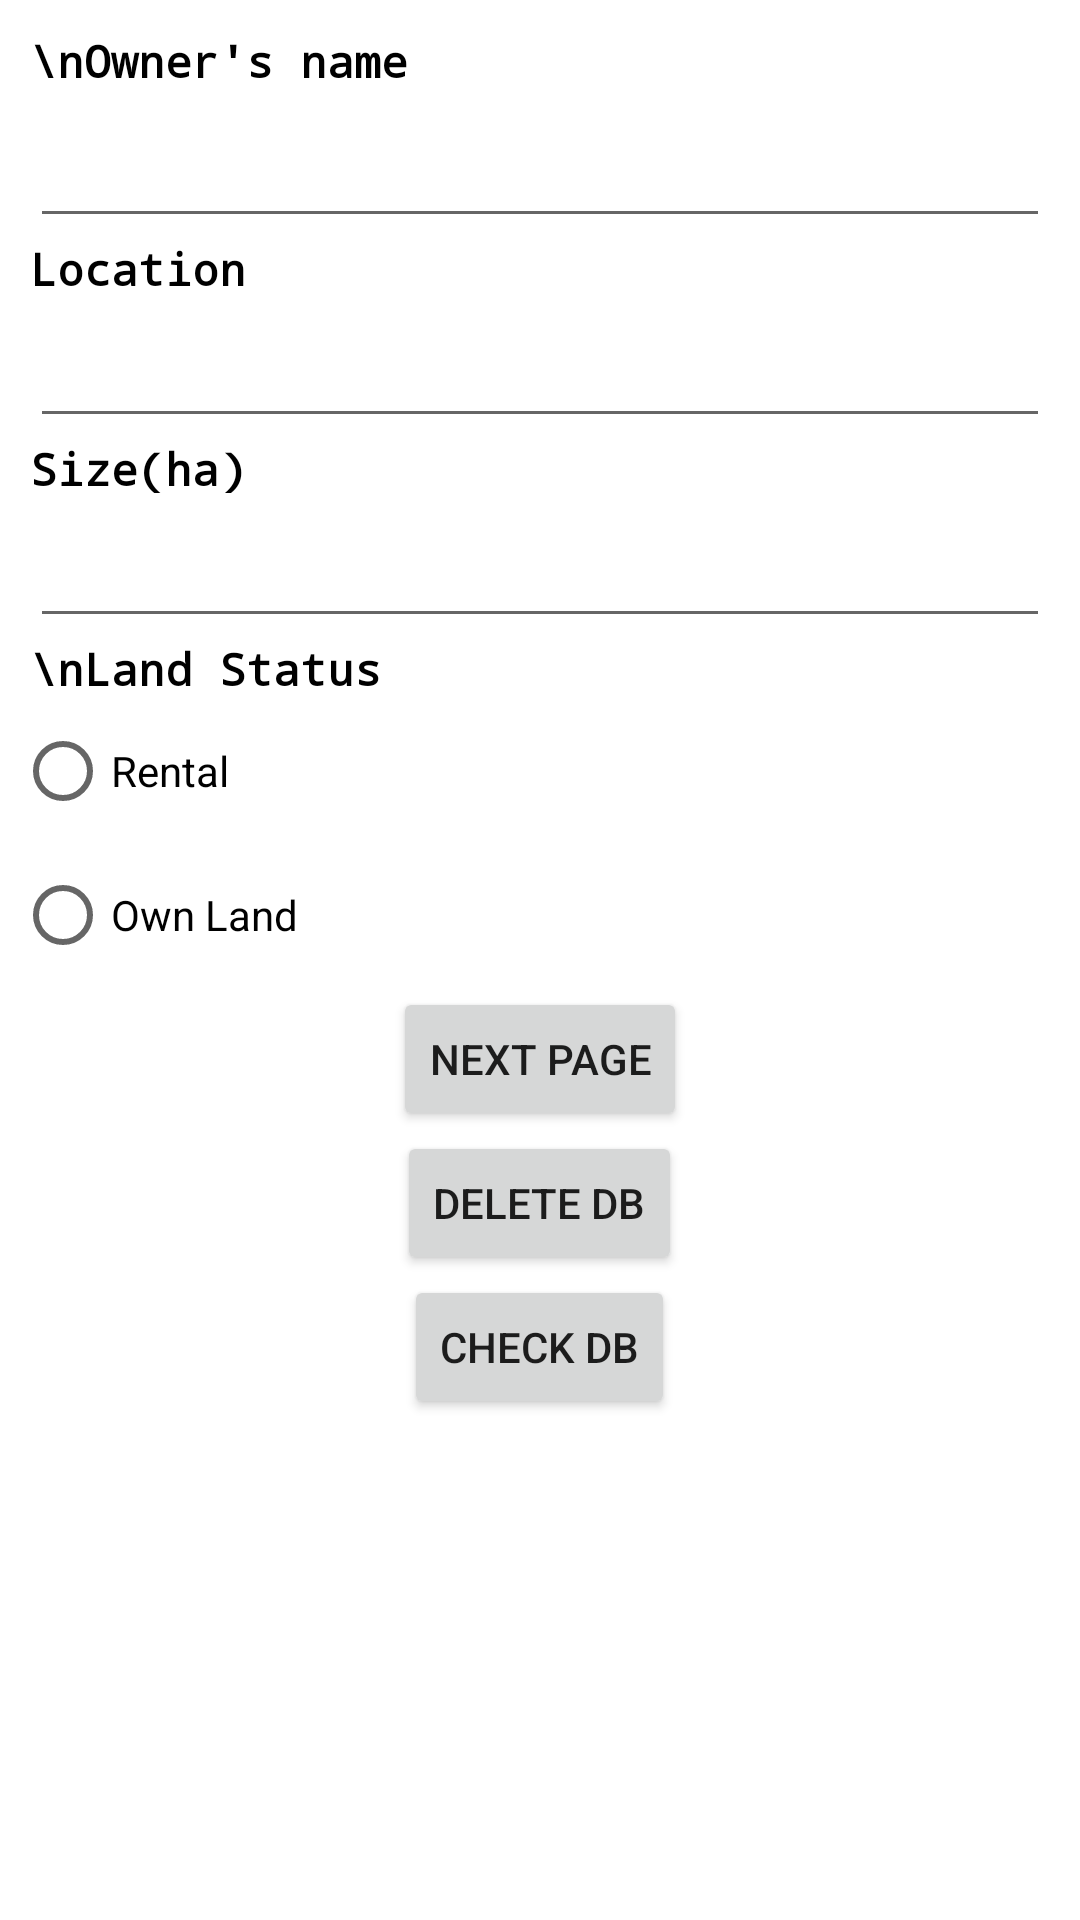

Layout XML and referenced resources for this Android screen:
<!-- AndroidManifest.xml: application theme Theme.SmartManagingApps -->
<!-- res/layout/activity_basic_info.xml -->
<?xml version="1.0" encoding="utf-8"?>
<LinearLayout xmlns:android="http://schemas.android.com/apk/res/android"
    xmlns:app="http://schemas.android.com/apk/res-auto"
    xmlns:tools="http://schemas.android.com/tools"
    android:layout_width="match_parent"
    android:layout_height="match_parent"
    android:orientation="vertical"
    tools:context=".basic_info_activity">

    <TextView
        android:id="@+id/textName"
        android:layout_width="wrap_content"
        android:layout_height="wrap_content"
        android:layout_marginStart="10dp"
        android:layout_marginTop="10dp"
        android:text="\nOwner's name"
        android:textColor="#000000"
        android:textSize="15dp"
        android:textStyle="bold"
        android:typeface="monospace" />

    <EditText
        android:id="@+id/editName"
        android:layout_width="match_parent"
        android:layout_height="wrap_content"
        android:layout_marginStart="10dp"
        android:layout_marginTop="5dp"
        android:layout_marginEnd="10dp"
        android:textSize="20dp"
        android:typeface="monospace" />

    <TextView
        android:id="@+id/textLocation"
        android:layout_width="wrap_content"
        android:layout_height="wrap_content"
        android:layout_marginStart="10dp"
        android:text="Location"
        android:textColor="#000000"
        android:textSize="15dp"
        android:textStyle="bold"
        android:typeface="monospace" />

    <EditText
        android:id="@+id/editLocation"
        android:layout_width="match_parent"
        android:layout_height="wrap_content"
        android:layout_marginStart="10dp"
        android:layout_marginTop="5dp"
        android:layout_marginEnd="10dp"
        android:ems="10"
        android:inputType="textPostalAddress" />

    <TextView
        android:id="@+id/textSize"
        android:layout_width="wrap_content"
        android:layout_height="wrap_content"
        android:layout_marginStart="10dp"
        android:text="Size(ha)"
        android:textColor="#000000"
        android:textSize="15dp"
        android:textStyle="bold"
        android:typeface="monospace" />

    <EditText
        android:id="@+id/editSize"
        android:layout_width="match_parent"
        android:layout_height="wrap_content"
        android:layout_marginStart="10dp"
        android:layout_marginTop="5dp"
        android:layout_marginEnd="10dp"
        android:ems="10"
        android:inputType="number" />

    <TextView
        android:id="@+id/textLS2"
        android:layout_width="wrap_content"
        android:layout_height="wrap_content"
        android:layout_marginStart="10dp"
        android:text="\nLand Status"
        android:textColor="#000000"
        android:textSize="15dp"
        android:textStyle="bold"
        android:typeface="monospace" />

    <RadioGroup
        android:layout_width="wrap_content"
        android:layout_height="wrap_content"
        android:layout_marginStart="5dp">

        <RadioButton
            android:id="@+id/radioRent"
            android:layout_width="match_parent"
            android:layout_height="wrap_content"
            android:text="Rental" />

        <RadioButton
            android:id="@+id/radioOwn"
            android:layout_width="match_parent"
            android:layout_height="wrap_content"
            android:text="Own Land" />
    </RadioGroup>

    <Button
        android:id="@+id/button"
        android:layout_width="wrap_content"
        android:layout_height="wrap_content"
        android:layout_gravity="center_horizontal"
        android:text="NEXT PAGE" />

    <Button
        android:id="@+id/button2"
        android:layout_width="wrap_content"
        android:layout_height="wrap_content"
        android:layout_gravity="center_horizontal"
        android:text="DELETE DB" />

    <Button
        android:id="@+id/button3"
        android:layout_width="wrap_content"
        android:layout_height="wrap_content"
        android:layout_gravity="center_horizontal"
        android:text="CHECK DB" />
</LinearLayout>
<!-- resources referenced by this layout -->
<resources>
  <style name="Theme.SmartManagingApps" parent="Theme.MaterialComponents.DayNight.DarkActionBar">
          
          <item name="colorPrimary">#73A835</item>
          <item name="colorPrimaryVariant">#3F9143</item>
          <item name="colorOnPrimary">@color/white</item>
          
          <item name="colorSecondary">@color/teal_200</item>
          <item name="colorSecondaryVariant">@color/teal_700</item>
          <item name="colorOnSecondary">@color/black</item>
          
          <item name="android:statusBarColor" tools:targetApi="l">?attr/colorPrimaryVariant</item>
          
      </style>
  <!-- not gathered from this repository: default colours our renderer supplied (Android Studio template values) -->
  <color name="teal_200">#FF03DAC5</color>
  <color name="teal_700">#FF018786</color>
  <color name="black">#FF000000</color>
  <color name="white">#FFFFFFFF</color>
</resources>
